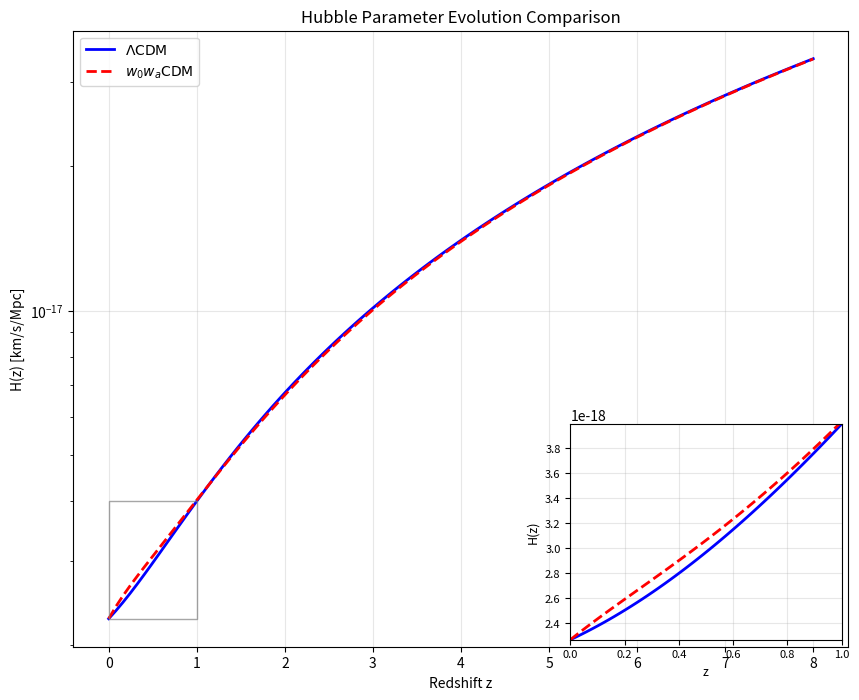

The script that saved this image:
# [redacted]
# this code is used in parameters.py and in myLambdaCDM.py






import numpy as np
import matplotlib.pyplot as plt
from scipy.integrate import cumulative_trapezoid


# ===========================
# 1. Parameter definition
# ===========================
class CosmologicalParameters:
    """
    Base class to store cosmological parameters with easy access methods.
    """

    def __init__(self, **kwargs):
        # Standard cosmological parameters
        self.H0 = 70.0*1e5/3.086e24 #s^-1 in cgs
        self.Omega_m0 = 0.3  # Matter density parameter today
        self.Omega_r0 = 0.0 # neglecting radiation density
        self.Omega_k0 = 0.0 # assuming flat universe k=0
        self.Omega_Lambda0 = 0.7

        # Dark energy equation of state parameters (following DESI 2025)
        self.w0 = -0.7  # Present value of w
        self.wa = -1.0  # Evolution parameter for w(z) = w0 + wa * z/(1+z)

        # Update with any provided parameters
        for key, value in kwargs.items():
            if hasattr(self, key):
                setattr(self, key, value)
                # Recalculate dependent parameters
                if key in ['Omega_m0', 'Omega_r0']:
                    self.Omega_Lambda0 = 1 - self.Omega_m0 - self.Omega_r0
                elif key == 'H0':
                    self.rho_c = 3 * (self.H0 * 3.086e19) ** 2 / (8 * np.pi * 6.674e-11)

    def update_parameters(self, **kwargs):
        """Convenient method to update multiple parameters at once"""
        self.__init__(**{**self.__dict__, **kwargs})

    def get_all_parameters(self):
        """Return dictionary of all parameters"""
        return {key: value for key, value in self.__dict__.items()
                if not key.startswith('_')}

# ===========================
# 2. Model definition
# ===========================
class LambdaCDM(CosmologicalParameters):
    """
    Lambda-CDM cosmological model with inherited parameter access.
    """

    def __init__(self, **kwargs):
        super().__init__(**kwargs)

    def H(self, z):
        """
        Hubble parameter for Lambda-CDM model
        H(z) = H0 * sqrt(Omega_m0*(1+z)^3 + Omega_r0*(1+z)^4 + Omega_Lambda0)
        """
        E_squared = (self.Omega_m0 * (1 + z) ** 3 +
                     self.Omega_r0 * (1 + z) ** 4 +
                     self.Omega_Lambda0)
        return self.H0 * np.sqrt(E_squared)

class wowaCDM(CosmologicalParameters):
    """
    w0wa-CDM cosmological model with inherited parameter access.
    """

    def __init__(self, **kwargs):
        super().__init__(**kwargs)

    def H(self, z):
        """
        Hubble parameter for w0wa-CDM model
        Dark energy density: rho_DE(z) = rho_DE0 * (1+z)^(3*(1+w0+wa)) * exp(-3*wa*z/(1+z))
        """

        def integrand(zp):
            return (1 + self.w0 + self.wa * zp / (1 + zp)) / (1 + zp)

        if isinstance(z, np.ndarray):
            integral_values = []
            for z_val in z:
                if z_val == 0:
                    integral_val = 0
                else:
                    n_points = max(100, int(z_val * 50))
                    z_points = np.linspace(0, z_val, n_points)
                    y_values = integrand(z_points)
                    integral_result = cumulative_trapezoid(y_values, z_points, initial=0)
                    integral_val = integral_result[-1]
                integral_values.append(integral_val)
            integral_values = np.array(integral_values)
        else:
            if z == 0:
                integral_values = 0
            else:
                n_points = max(100, int(z * 50))
                z_points = np.linspace(0, z, n_points)
                y_values = integrand(z_points)
                integral_result = cumulative_trapezoid(y_values, z_points, initial=0)
                integral_values = integral_result[-1]

        rho_DE_evolution = np.exp(3 * integral_values)
        E_squared = (self.Omega_m0 * (1 + z) ** 3 +
                     self.Omega_r0 * (1 + z) ** 4 +
                     self.Omega_Lambda0 * rho_DE_evolution)
        return self.H0 * np.sqrt(E_squared)




if __name__ == "__main__":
    # initialize models
    params = CosmologicalParameters
    LCDM = LambdaCDM()
    wwCDM = wowaCDM()

    z = np.linspace(.0, 8.0, 100)

    fig, ax = plt.subplots(figsize=(10, 8))
    ax.plot(z, LCDM.H(z), 'b-', linewidth=2, label=r'$\Lambda\text{CDM}$')
    ax.plot(z, wwCDM.H(z), 'r--', linewidth=2, label=r'$w_0w_a\text{CDM}$')
    plt.yscale('log')

    ax.set_xlabel('Redshift z')
    ax.set_ylabel('H(z) [km/s/Mpc]')
    ax.set_title('Hubble Parameter Evolution Comparison')
    ax.legend()
    ax.grid(True, alpha=0.3)

    # ADD INSET HERE
    from mpl_toolkits.axes_grid1.inset_locator import inset_axes

    # Create inset
    axins = inset_axes(ax, width="35%", height="35%", loc='lower right')

    # Plot zoomed region (0 < z < 1)
    z_inset = np.linspace(0.0, 1.0, 50)
    axins.plot(z_inset, LCDM.H(z_inset), 'b-', linewidth=2)
    axins.plot(z_inset, wwCDM.H(z_inset), 'r--', linewidth=2)

    # Set inset limits
    axins.set_xlim(0, 1)
    # Automatically adjust y-limits or set manually
    axins.set_ylim(min(LCDM.H(z_inset)), max(LCDM.H(z_inset)))

    # Style the inset
    axins.grid(True, alpha=0.3)
    axins.set_xlabel('z', fontsize=9)
    axins.set_ylabel('H(z)', fontsize=9)
    axins.tick_params(labelsize=8)

    # Optional: highlight the zoomed region on main plot
    ax.indicate_inset_zoom(axins, edgecolor="gray", alpha=0.7, linewidth=1)

    plt.show()